2-way image classification set "Data" from GitHub (ondugba/BreastCancer); label vocabulary: benign, malignant.

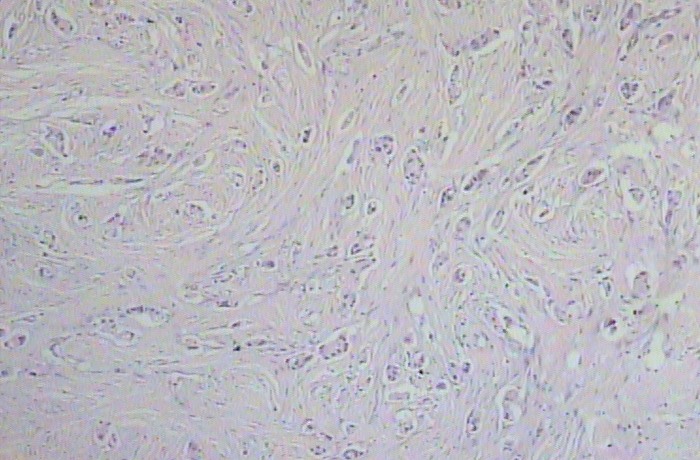
Label: benign

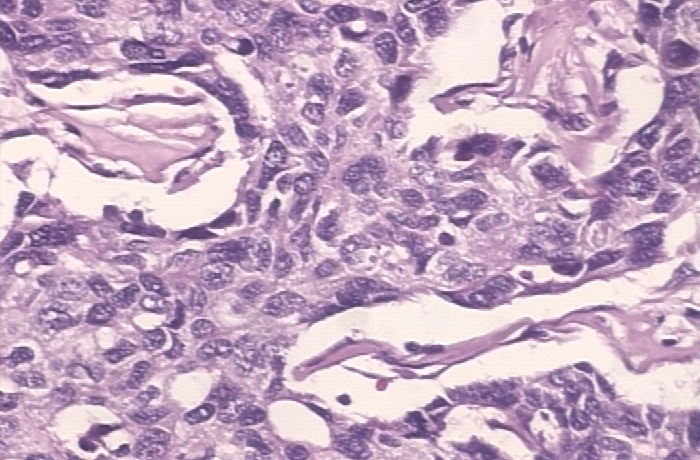
Label: malignant

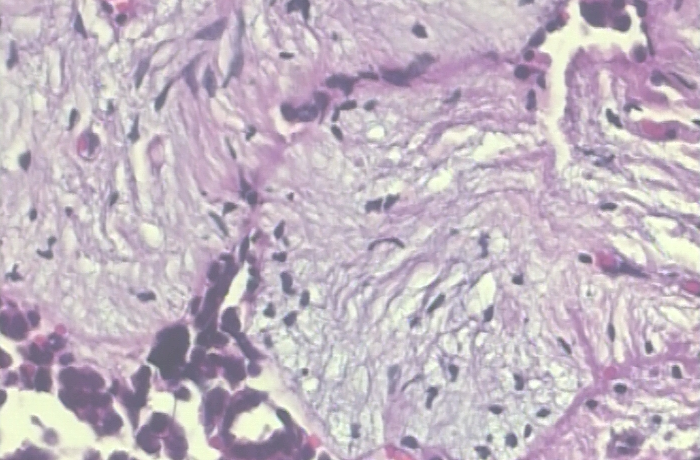
Label: benign

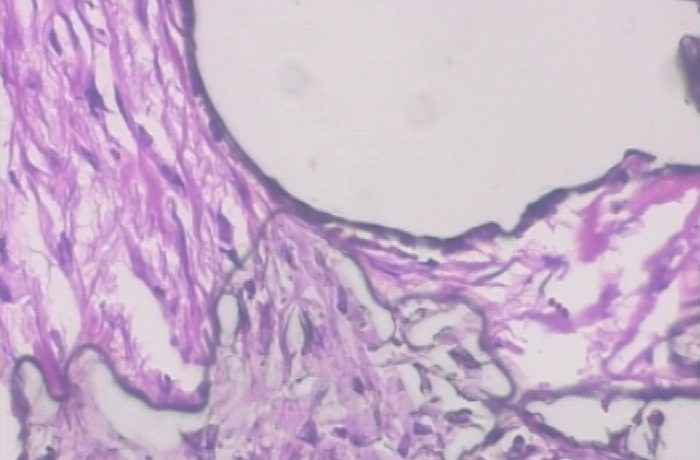
Label: malignant

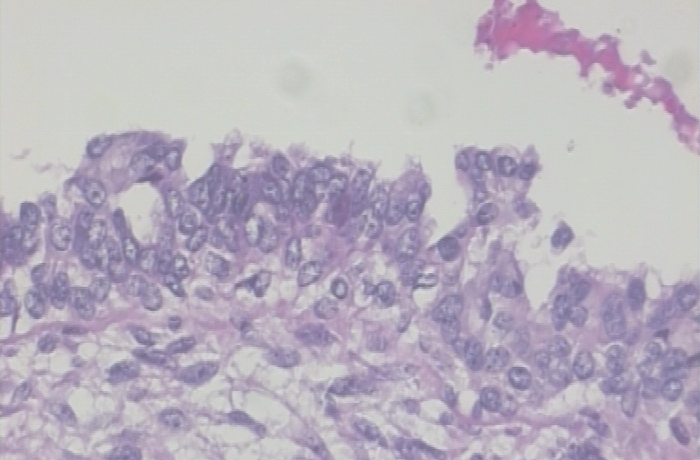
Label: benign

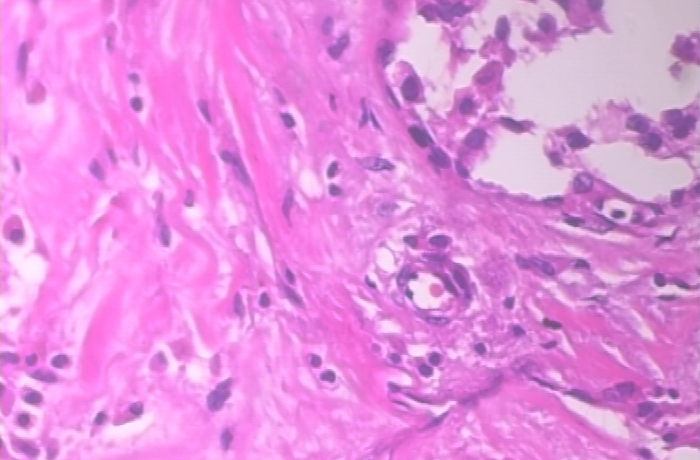
Label: malignant
